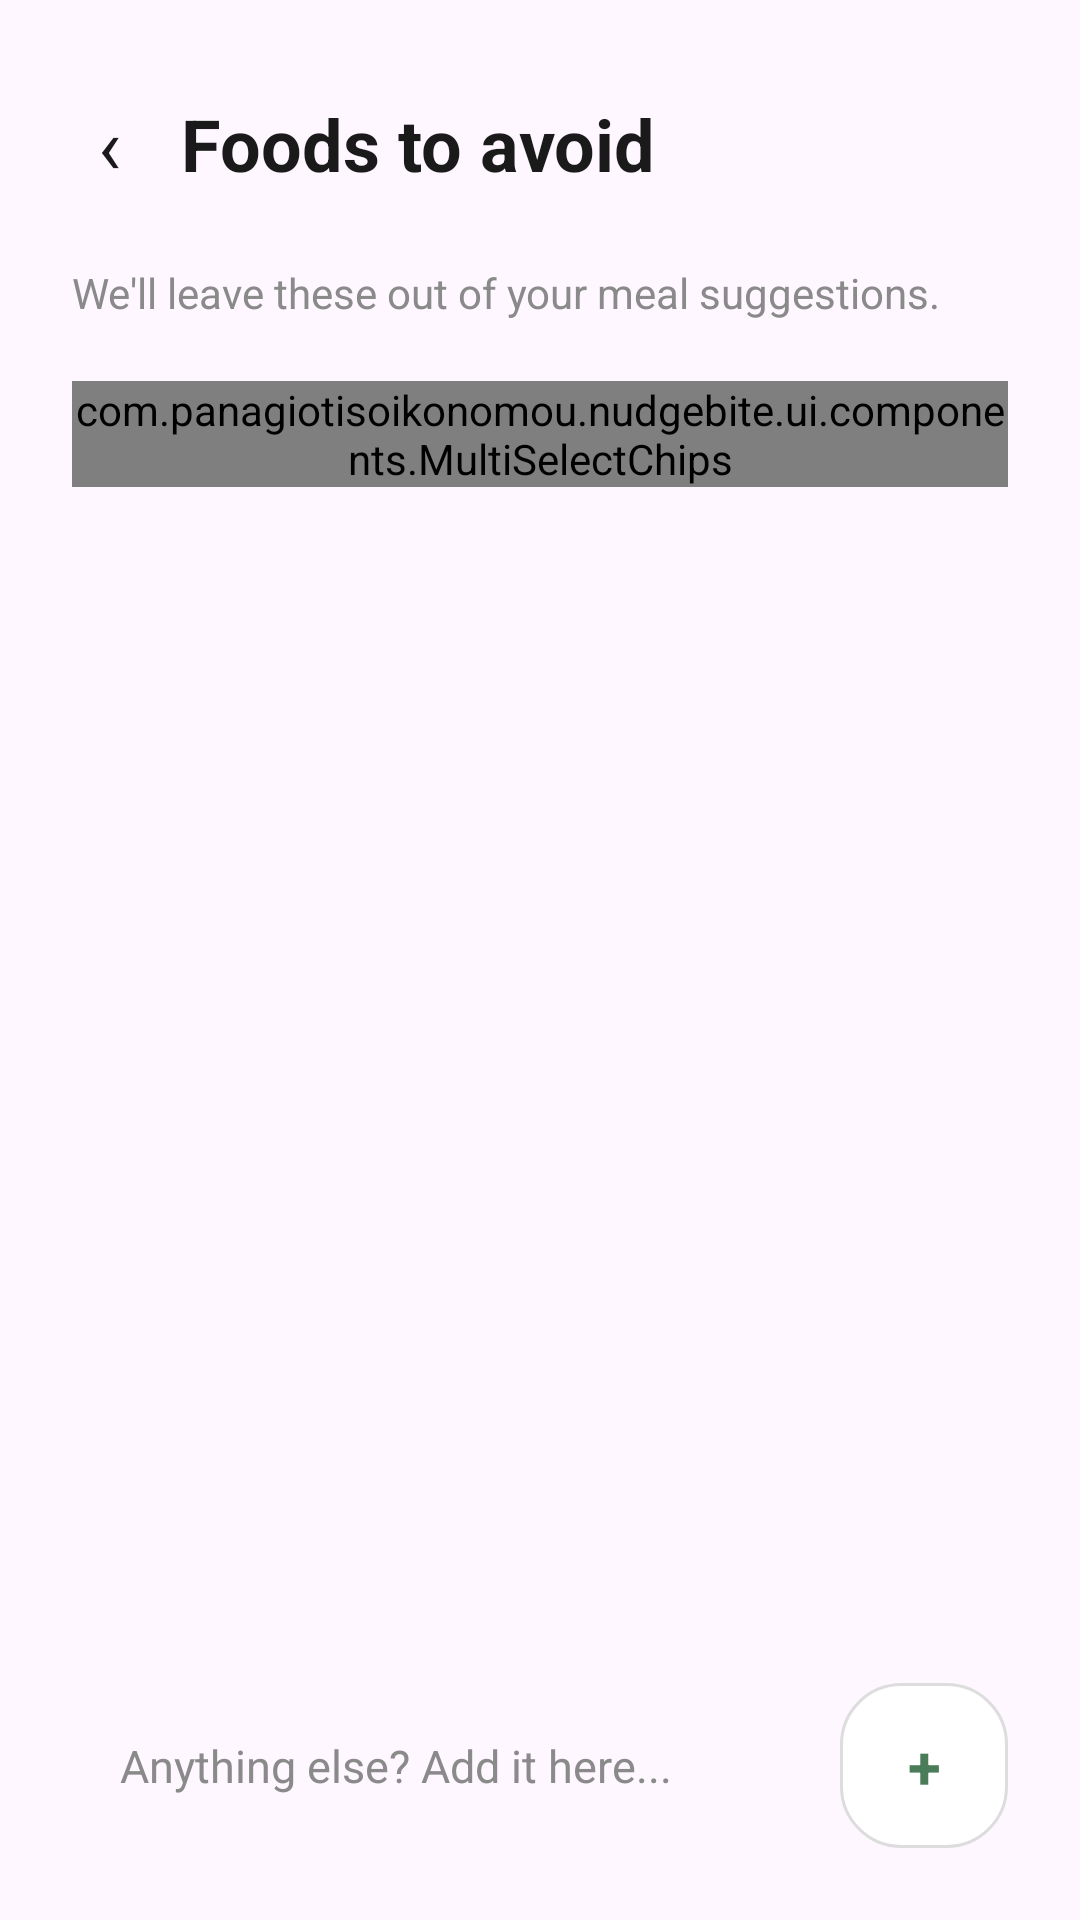

The Android layout XML behind this screen, and the referenced resources:
<!-- AndroidManifest.xml: application theme Theme.NudgeBite -->
<!-- res/layout/fragment_allergies.xml -->
<?xml version="1.0" encoding="utf-8"?>
<LinearLayout xmlns:android="http://schemas.android.com/apk/res/android"
    android:layout_width="match_parent"
    android:layout_height="match_parent"
    android:orientation="vertical"
    android:padding="24dp">

    <LinearLayout
        android:layout_width="match_parent"
        android:layout_height="wrap_content"
        android:layout_marginBottom="16dp"
        android:gravity="center_vertical"
        android:orientation="horizontal">

        <TextView
            android:id="@+id/back_button"
            android:layout_width="wrap_content"
            android:layout_height="wrap_content"
            android:layout_marginStart="-12dp"
            android:clickable="true"
            android:contentDescription="Back to Settings"
            android:focusable="true"
            android:gravity="center"
            android:minWidth="48dp"
            android:minHeight="48dp"
            android:text="‹"
            android:textColor="@color/nb_text_primary"
            android:textSize="26sp" />

        <TextView
            android:layout_width="0dp"
            android:layout_height="wrap_content"
            android:layout_weight="1"
            android:text="Foods to avoid"
            android:textColor="@color/nb_text_primary"
            android:textSize="24sp"
            android:textStyle="bold" />
    </LinearLayout>

    <ScrollView
        android:layout_width="match_parent"
        android:layout_height="0dp"
        android:layout_weight="1"
        android:fillViewport="true">

        <LinearLayout
            android:layout_width="match_parent"
            android:layout_height="wrap_content"
            android:orientation="vertical">

            <TextView
                android:layout_width="match_parent"
                android:layout_height="wrap_content"
                android:layout_marginBottom="20dp"
                android:text="We'll leave these out of your meal suggestions."
                android:textColor="@color/nb_text_secondary"
                android:textSize="14sp" />

            <com.panagiotisoikonomou.nudgebite.ui.components.MultiSelectChips
                android:id="@+id/allergies_select"
                android:layout_width="match_parent"
                android:layout_height="wrap_content"
                android:layout_marginBottom="16dp" />

        </LinearLayout>
    </ScrollView>

    <LinearLayout
        android:layout_width="match_parent"
        android:layout_height="wrap_content"
        android:layout_marginTop="8dp"
        android:gravity="center_vertical"
        android:orientation="horizontal">

        <EditText
            android:id="@+id/add_allergy_input"
            android:layout_width="0dp"
            android:layout_height="wrap_content"
            android:layout_weight="1"
            android:background="@drawable/bg_input_field"
            android:hint="Anything else? Add it here..."
            android:imeOptions="actionDone"
            android:inputType="text"
            android:padding="16dp"
            android:singleLine="true"
            android:textColor="@color/nb_text_primary"
            android:textColorHint="@color/nb_text_secondary"
            android:textSize="15sp" />

        <TextView
            android:id="@+id/add_allergy_button"
            android:layout_width="wrap_content"
            android:layout_height="wrap_content"
            android:layout_marginStart="8dp"
            android:background="@drawable/bg_chip_wrap_unselected"
            android:clickable="true"
            android:contentDescription="Add this food to avoid"
            android:focusable="true"
            android:gravity="center"
            android:minWidth="56dp"
            android:paddingHorizontal="16dp"
            android:paddingVertical="14dp"
            android:text="+"
            android:textColor="@color/nb_primary_green"
            android:textSize="20sp"
            android:textStyle="bold" />

    </LinearLayout>

</LinearLayout>
<!-- resources referenced by this layout -->
<resources>
  <color name="nb_primary_green">#4A7C59</color>
  <color name="nb_text_primary">#1A1A1A</color>
  <color name="nb_text_secondary">#8A8A8A</color>
  <!-- drawable bg_chip_wrap_unselected (drawable) -->
  <?xml version="1.0" encoding="utf-8"?>
  <shape xmlns:android="http://schemas.android.com/apk/res/android"
      android:shape="rectangle">
      <solid android:color="@color/white" />
      <stroke android:width="1dp" android:color="@color/nb_neutral_border" />
      <corners android:radius="20dp" />
  </shape>
  <style name="Theme.NudgeBite" parent="Base.Theme.NudgeBite" />
  <color name="white">#FFFFFFFF</color>
  <color name="nb_neutral_border">#DDDDDD</color>
  <style name="Base.Theme.NudgeBite" parent="Theme.Material3.DayNight.NoActionBar">
      </style>
</resources>
